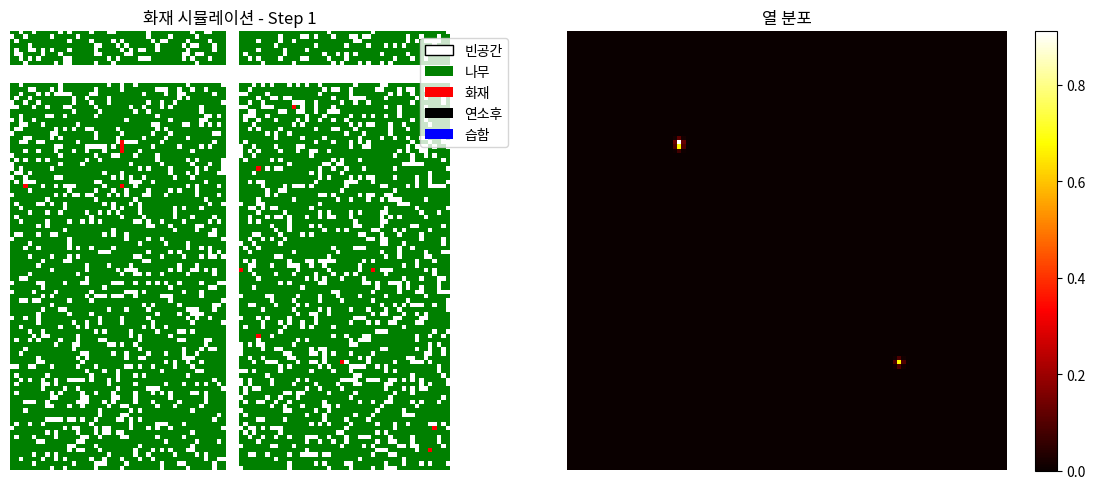
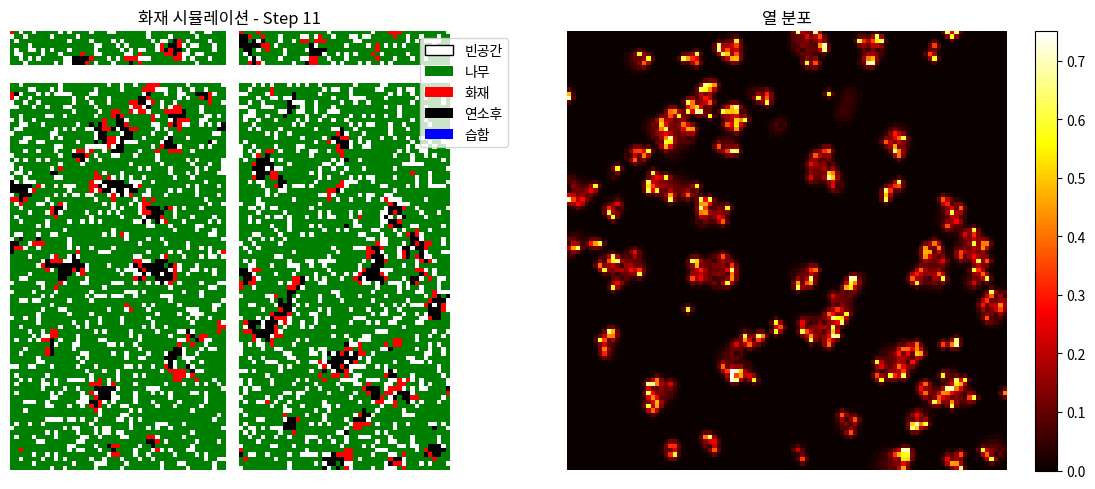
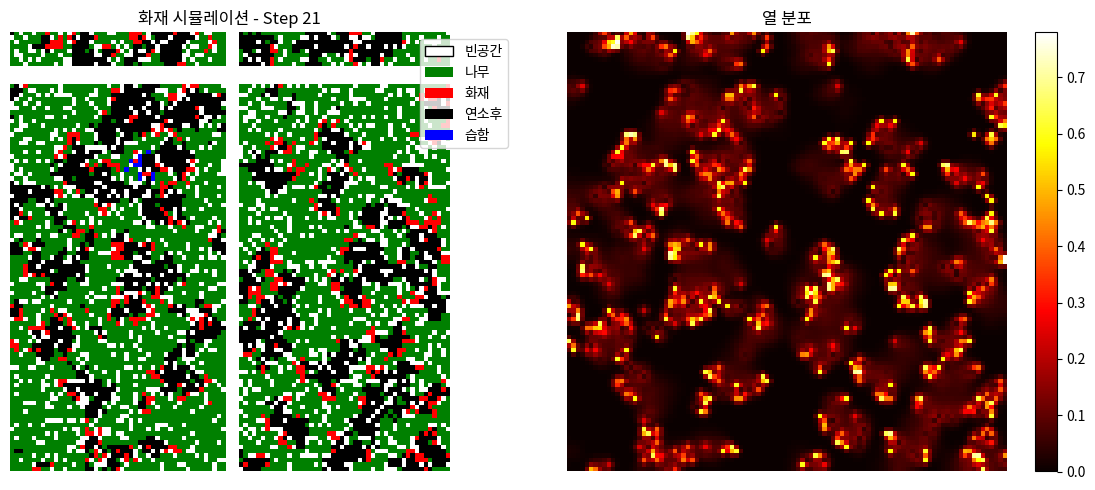
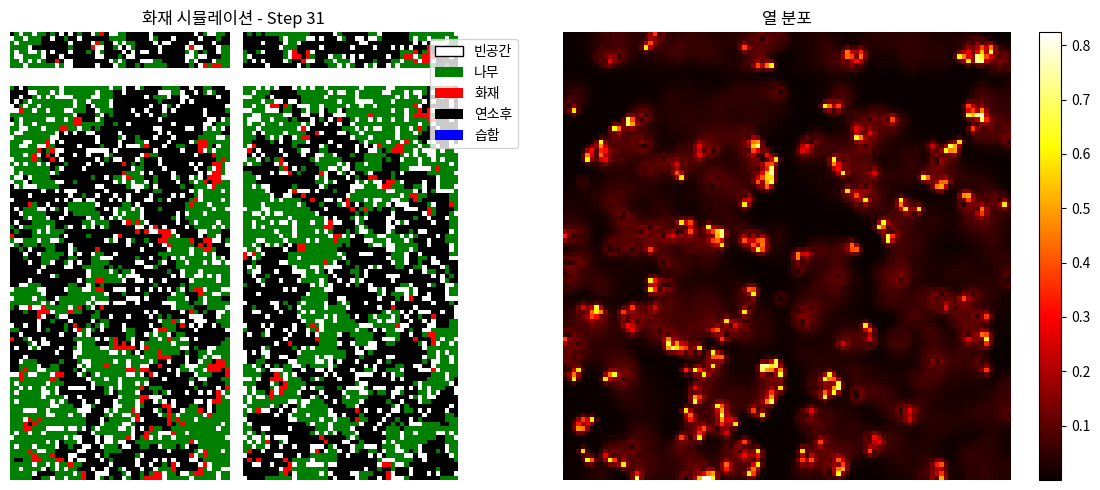
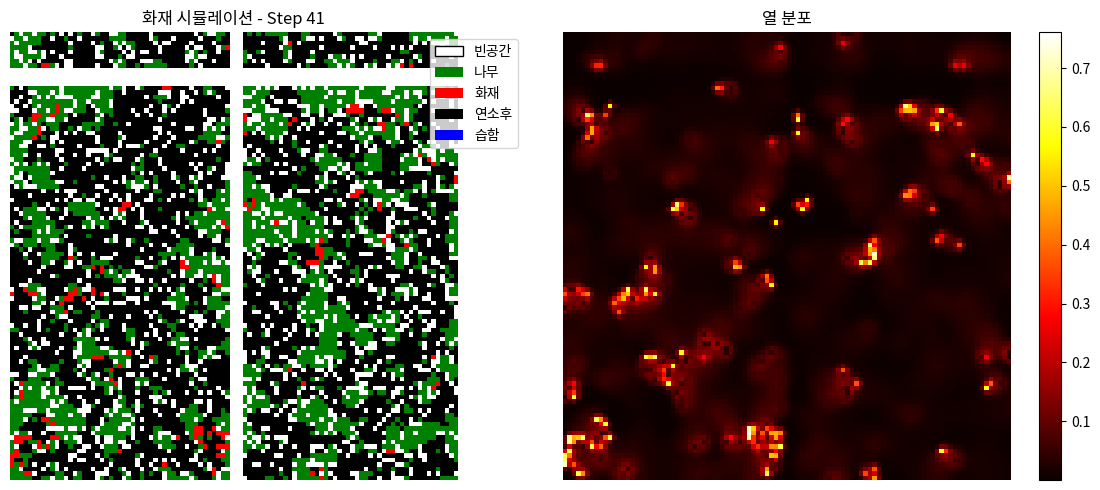

The script that saved these images, in order: (Note: this script raises an exception after producing the figures.)
"""
고급 CA 화재 모델
Moore 이웃, 확률적 소화, 다중 점화, 현실적 규칙 구현
"""

import numpy as np
from scipy import ndimage
import matplotlib.pyplot as plt
from pathlib import Path
from datetime import datetime
import json
from typing import List, Tuple, Optional, Dict

class AdvancedCAModel:
    """고급 셀룰러 오토마타 화재 모델"""
    
    # 상태 정의
    EMPTY = 0       # 빈 공간
    TREE = 1        # 나무/연료
    BURNING = 2     # 연소중
    BURNED = 3      # 연소 완료
    WET = 4         # 습한 상태 (소화)
    
    def __init__(self, grid_shape: Tuple[int, int], 
                 neighborhood='moore',  # 'moore' or 'von_neumann'
                 seed: Optional[int] = None):
        """
        grid_shape: 격자 크기 (height, width)
        neighborhood: 이웃 정의 방식
        seed: 랜덤 시드
        """
        self.grid_shape = grid_shape
        self.height, self.width = grid_shape  # Add height and width attributes for compatibility
        self.neighborhood = neighborhood
        self.rng = np.random.default_rng(seed)
        
        # 격자 및 상태
        self.grid = np.zeros(grid_shape, dtype=int)
        self.fuel_map = None
        self.terrain_model = None
        self.weather_model = None
        
        # 시뮬레이션 설정
        self.step_count = 0
        self.history = []
        self.fire_sources = []  # 다중 점화점
        
        # 모델 파라미터
        self.params = {
            'base_spread_prob': 0.15,
            'ignition_prob': 0.001,
            'extinguish_prob': 0.05,
            'fuel_consumption_time': 3,  # 연소 지속 시간
            'moisture_recovery_time': 10,  # 습도 회복 시간
            'firebreak_width': 2,  # 방화선 폭
        }
        
        # 연료별 특성
        self.fuel_properties = {
            'TL1': {'spread_prob': 0.10, 'burn_time': 2, 'heat_output': 1.0},
            'TL2': {'spread_prob': 0.12, 'burn_time': 3, 'heat_output': 1.1},
            'TL3': {'spread_prob': 0.13, 'burn_time': 3, 'heat_output': 1.2},
            'TU1': {'spread_prob': 0.18, 'burn_time': 4, 'heat_output': 1.5},
            'TU2': {'spread_prob': 0.20, 'burn_time': 4, 'heat_output': 1.6},
            'TU3': {'spread_prob': 0.22, 'burn_time': 5, 'heat_output': 1.7},
            'TU4': {'spread_prob': 0.20, 'burn_time': 4, 'heat_output': 1.6},
            'TU5': {'spread_prob': 0.25, 'burn_time': 5, 'heat_output': 1.8},
            'GS1': {'spread_prob': 0.30, 'burn_time': 1, 'heat_output': 0.8},
            'GR1': {'spread_prob': 0.35, 'burn_time': 1, 'heat_output': 0.6},
            'SH1': {'spread_prob': 0.28, 'burn_time': 2, 'heat_output': 0.9},
            'NB1': {'spread_prob': 0.01, 'burn_time': 0, 'heat_output': 0.1},
        }
        
        # 추가 상태 정보 저장용
        self.burn_timer = np.zeros(grid_shape, dtype=int)  # 연소 시간
        self.moisture_timer = np.zeros(grid_shape, dtype=int)  # 습도 회복 시간
        self.heat_map = np.zeros(grid_shape, dtype=float)  # 열 분포
        
    def get_neighbors(self, x: int, y: int) -> List[Tuple[int, int]]:
        """이웃 셀 좌표 반환"""
        neighbors = []
        
        if self.neighborhood == 'moore':
            # Moore 이웃 (8방향)
            for dx in [-1, 0, 1]:
                for dy in [-1, 0, 1]:
                    if dx == 0 and dy == 0:
                        continue
                    nx, ny = x + dx, y + dy
                    if 0 <= nx < self.grid_shape[0] and 0 <= ny < self.grid_shape[1]:
                        neighbors.append((nx, ny))
        
        elif self.neighborhood == 'von_neumann':
            # Von Neumann 이웃 (4방향)
            for dx, dy in [(-1, 0), (1, 0), (0, -1), (0, 1)]:
                nx, ny = x + dx, y + dy
                if 0 <= nx < self.grid_shape[0] and 0 <= ny < self.grid_shape[1]:
                    neighbors.append((nx, ny))
        
        return neighbors
    
    def get_spread_probability(self, from_x: int, from_y: int, 
                             to_x: int, to_y: int) -> float:
        """확산 확률 계산 (연료, 지형, 기상 조건 반영)"""
        base_prob = self.params['base_spread_prob']
        
        # 연료 타입별 확률
        if self.fuel_map is not None:
            fuel_type = self.fuel_map[to_x, to_y]
            if fuel_type in self.fuel_properties:
                base_prob = self.fuel_properties[fuel_type]['spread_prob']
        
        # 지형 효과
        terrain_factor = 1.0
        if self.terrain_model is not None:
            terrain_factor = self.terrain_model.calculate_fire_spread_coefficient(
                from_x, from_y, to_x, to_y
            )
        
        # 기상 효과
        weather_factor = 1.0
        if self.weather_model is not None:
            wind_effect = self.weather_model.get_wind_effect(
                from_x, from_y, to_x, to_y
            )
            humidity_effect = self.weather_model.get_humidity_effect()
            weather_factor = wind_effect * humidity_effect
        
        # 열 확산 효과
        heat_effect = 1.0 + (self.heat_map[from_x, from_y] * 0.1)
        
        # 거리 효과 (대각선 이웃은 확률 감소)
        distance_factor = 1.0
        if abs(to_x - from_x) + abs(to_y - from_y) == 2:  # 대각선
            distance_factor = 0.7
        
        final_prob = (base_prob * terrain_factor * weather_factor * 
                     heat_effect * distance_factor)
        
        return min(final_prob, 1.0)
    
    def initialize(self, tree_density: float = 0.7, 
                  firebreaks: Optional[List[Dict]] = None):
        """격자 초기화"""
        # 기본 나무 분포
        self.grid = (self.rng.random(self.grid_shape) < tree_density).astype(int)
        
        # 방화선 설정
        if firebreaks:
            for firebreak in firebreaks:
                self.create_firebreak(**firebreak)
        
        # 상태 초기화
        self.burn_timer.fill(0)
        self.moisture_timer.fill(0)
        self.heat_map.fill(0)
        self.step_count = 0
        self.history = []
        
    def create_firebreak(self, start: Tuple[int, int], end: Tuple[int, int], 
                        width: int = 2):
        """방화선 생성"""
        x1, y1 = start
        x2, y2 = end
        
        # 직선 방화선 생성
        length = max(abs(x2 - x1), abs(y2 - y1))
        for i in range(length + 1):
            t = i / max(length, 1)
            x = int(x1 + t * (x2 - x1))
            y = int(y1 + t * (y2 - y1))
            
            # 폭만큼 확장
            for dx in range(-width//2, width//2 + 1):
                for dy in range(-width//2, width//2 + 1):
                    nx, ny = x + dx, y + dy
                    if 0 <= nx < self.grid_shape[0] and 0 <= ny < self.grid_shape[1]:
                        self.grid[nx, ny] = self.EMPTY
    
    def add_ignition_point(self, x: int, y: int, intensity: float = 1.0):
        """점화점 추가"""
        if 0 <= x < self.grid_shape[0] and 0 <= y < self.grid_shape[1]:
            self.grid[x, y] = self.BURNING
            self.heat_map[x, y] = intensity
            self.fire_sources.append((x, y, intensity, self.step_count))
    
    def apply_suppression(self, center: Tuple[int, int], radius: int = 3,
                         effectiveness: float = 0.8):
        """소화 활동 적용"""
        x_center, y_center = center
        
        for x in range(max(0, x_center - radius), 
                      min(self.grid_shape[0], x_center + radius + 1)):
            for y in range(max(0, y_center - radius),
                          min(self.grid_shape[1], y_center + radius + 1)):
                
                distance = np.sqrt((x - x_center)**2 + (y - y_center)**2)
                if distance <= radius:
                    # 거리에 따른 소화 효과 감소
                    suppression_prob = effectiveness * (1 - distance / radius)
                    
                    if self.rng.random() < suppression_prob:
                        if self.grid[x, y] == self.BURNING:
                            self.grid[x, y] = self.WET
                            self.moisture_timer[x, y] = self.params['moisture_recovery_time']
                        elif self.grid[x, y] == self.TREE:
                            self.grid[x, y] = self.WET
                            self.moisture_timer[x, y] = self.params['moisture_recovery_time']
    
    def step(self):
        """시뮬레이션 한 스텝 실행"""
        new_grid = self.grid.copy()
        new_heat_map = self.heat_map.copy()
        
        # 1. 연소 중인 셀들의 확산
        burning_cells = np.where(self.grid == self.BURNING)
        
        for i, j in zip(burning_cells[0], burning_cells[1]):
            # 주변으로 화재 확산
            neighbors = self.get_neighbors(i, j)
            
            for ni, nj in neighbors:
                if self.grid[ni, nj] == self.TREE:
                    spread_prob = self.get_spread_probability(i, j, ni, nj)
                    
                    if self.rng.random() < spread_prob:
                        new_grid[ni, nj] = self.BURNING
                        
                        # 연료별 열 출력
                        heat_output = 1.0
                        if self.fuel_map is not None:
                            fuel_type = self.fuel_map[ni, nj]
                            if fuel_type in self.fuel_properties:
                                heat_output = self.fuel_properties[fuel_type]['heat_output']
                        
                        new_heat_map[ni, nj] = heat_output
            
            # 연소 시간 증가
            self.burn_timer[i, j] += 1
            
            # 연소 완료 체크
            burn_duration = self.params['fuel_consumption_time']
            if self.fuel_map is not None:
                fuel_type = self.fuel_map[i, j]
                if fuel_type in self.fuel_properties:
                    burn_duration = self.fuel_properties[fuel_type]['burn_time']
            
            if self.burn_timer[i, j] >= burn_duration:
                new_grid[i, j] = self.BURNED
                new_heat_map[i, j] = 0
        
        # 2. 확률적 소화 (자연 소화)
        extinguish_mask = (
            (self.grid == self.BURNING) & 
            (self.rng.random(self.grid_shape) < self.params['extinguish_prob'])
        )
        new_grid[extinguish_mask] = self.BURNED
        new_heat_map[extinguish_mask] = 0
        
        # 3. 습도 회복
        wet_cells = np.where(self.grid == self.WET)
        for i, j in zip(wet_cells[0], wet_cells[1]):
            self.moisture_timer[i, j] -= 1
            if self.moisture_timer[i, j] <= 0:
                new_grid[i, j] = self.TREE
        
        # 4. 열 확산 및 냉각
        new_heat_map = ndimage.gaussian_filter(new_heat_map, sigma=0.5)
        new_heat_map *= 0.9  # 냉각 효과
        
        # 5. 자연 발화
        spontaneous_ignition = (
            (self.grid == self.TREE) & 
            (self.rng.random(self.grid_shape) < self.params['ignition_prob'])
        )
        new_grid[spontaneous_ignition] = self.BURNING
        
        # 상태 업데이트
        self.grid = new_grid
        self.heat_map = new_heat_map
        self.step_count += 1
        
        # 통계 기록
        stats = self.calculate_statistics()
        self.history.append(stats)
        
        return stats
    
    def _apply_fire_rules(self, input_grid: np.ndarray) -> np.ndarray:
        """주어진 격자에 화재 규칙 적용 (호환성 메서드)"""
        # 현재 상태 저장
        old_grid = self.grid.copy()
        
        # 입력 격자 설정
        self.grid = input_grid.copy()
        
        # 한 스텝 적용
        self.step()
        
        # 결과 가져오기 및 상태 복원
        result = self.grid.copy()
        self.grid = old_grid
        
        return result

    def calculate_statistics(self) -> Dict:
        """현재 상태 통계 계산"""
        total_cells = self.grid.size
        
        stats = {
            'step': self.step_count,
            'empty_cells': np.sum(self.grid == self.EMPTY),
            'tree_cells': np.sum(self.grid == self.TREE),
            'burning_cells': np.sum(self.grid == self.BURNING),
            'burned_cells': np.sum(self.grid == self.BURNED),
            'wet_cells': np.sum(self.grid == self.WET),
            'total_heat': np.sum(self.heat_map),
            'max_heat': np.max(self.heat_map),
            'fire_perimeter': self._calculate_fire_perimeter(),
            'burn_ratio': np.sum(self.grid == self.BURNED) / total_cells
        }
        
        return stats
    
    def _calculate_fire_perimeter(self) -> int:
        """화재 경계선 길이 계산"""
        burning_mask = (self.grid == self.BURNING)
        eroded = ndimage.binary_erosion(burning_mask)
        perimeter = burning_mask.astype(int) - eroded.astype(int)
        return np.sum(perimeter)
    
    def is_simulation_complete(self) -> bool:
        """시뮬레이션 완료 여부 확인"""
        return np.sum(self.grid == self.BURNING) == 0
    
    def visualize(self, show_heat: bool = False, save_path: Optional[str] = None):
        """현재 상태 시각화"""
        if show_heat:
            fig, (ax1, ax2) = plt.subplots(1, 2, figsize=(12, 5))
        else:
            fig, ax1 = plt.subplots(figsize=(8, 6))
        
        # 상태 색상 맵
        colors = ['white', 'green', 'red', 'black', 'blue']
        cmap = plt.matplotlib.colors.ListedColormap(colors)
        
        im1 = ax1.imshow(self.grid, cmap=cmap, vmin=0, vmax=4)
        ax1.set_title(f'화재 시뮬레이션 - Step {self.step_count}')
        ax1.axis('off')
        
        # 범례
        legend_elements = [
            plt.Rectangle((0,0),1,1, facecolor='white', edgecolor='black', label='빈공간'),
            plt.Rectangle((0,0),1,1, facecolor='green', label='나무'),
            plt.Rectangle((0,0),1,1, facecolor='red', label='화재'),
            plt.Rectangle((0,0),1,1, facecolor='black', label='연소후'),
            plt.Rectangle((0,0),1,1, facecolor='blue', label='습함')
        ]
        ax1.legend(handles=legend_elements, loc='upper right', bbox_to_anchor=(1.15, 1))
        
        if show_heat:
            im2 = ax2.imshow(self.heat_map, cmap='hot')
            ax2.set_title('열 분포')
            ax2.axis('off')
            plt.colorbar(im2, ax=ax2)
        
        plt.tight_layout()
        
        if save_path:
            plt.savefig(save_path, dpi=300, bbox_inches='tight')
        
        plt.show()
    
    def save_state(self, filepath: str):
        """현재 상태 저장"""
        state_data = {
            'step_count': self.step_count,
            'grid': self.grid.tolist(),
            'heat_map': self.heat_map.tolist(),
            'burn_timer': self.burn_timer.tolist(),
            'moisture_timer': self.moisture_timer.tolist(),
            'fire_sources': self.fire_sources,
            'history': self.history,
            'params': self.params
        }
        
        with open(filepath, 'w') as f:
            json.dump(state_data, f)
    
    def load_state(self, filepath: str):
        """상태 로드"""
        with open(filepath, 'r') as f:
            state_data = json.load(f)
        
        self.step_count = state_data['step_count']
        self.grid = np.array(state_data['grid'])
        self.heat_map = np.array(state_data['heat_map'])
        self.burn_timer = np.array(state_data['burn_timer'])
        self.moisture_timer = np.array(state_data['moisture_timer'])
        self.fire_sources = state_data['fire_sources']
        self.history = state_data['history']
        self.params.update(state_data['params'])

# 사용 예시
if __name__ == '__main__':
    # 고급 CA 모델 생성
    ca_model = AdvancedCAModel(
        grid_shape=(100, 100),
        neighborhood='moore',
        seed=42
    )
    
    # 방화선 설정
    firebreaks = [
        {'start': (10, 0), 'end': (10, 99), 'width': 3},    # 수직 방화선
        {'start': (0, 50), 'end': (99, 50), 'width': 2},    # 수평 방화선
    ]
    
    # 초기화
    ca_model.initialize(tree_density=0.8, firebreaks=firebreaks)
    
    # 다중 점화
    ca_model.add_ignition_point(25, 25, intensity=1.5)
    ca_model.add_ignition_point(75, 75, intensity=1.2)
    
    # 시뮬레이션 실행
    for step in range(50):
        stats = ca_model.step()
        
        # 중간에 소화 활동 적용
        if step == 20:
            ca_model.apply_suppression((30, 30), radius=5, effectiveness=0.9)
        
        # 주기적 시각화
        if step % 10 == 0:
            ca_model.visualize(show_heat=True)
        
        # 시뮬레이션 완료 체크
        if ca_model.is_simulation_complete():
            print(f"시뮬레이션 완료: {step} 스텝")
            break
    
    # 최종 상태 저장
    ca_model.save_state('advanced_ca_simulation.json')
    
    print("고급 CA 시뮬레이션 완료!")

# Backward compatibility alias
AdvancedCAFireModel = AdvancedCAModel

# This is an additional comment to create a new commit.
